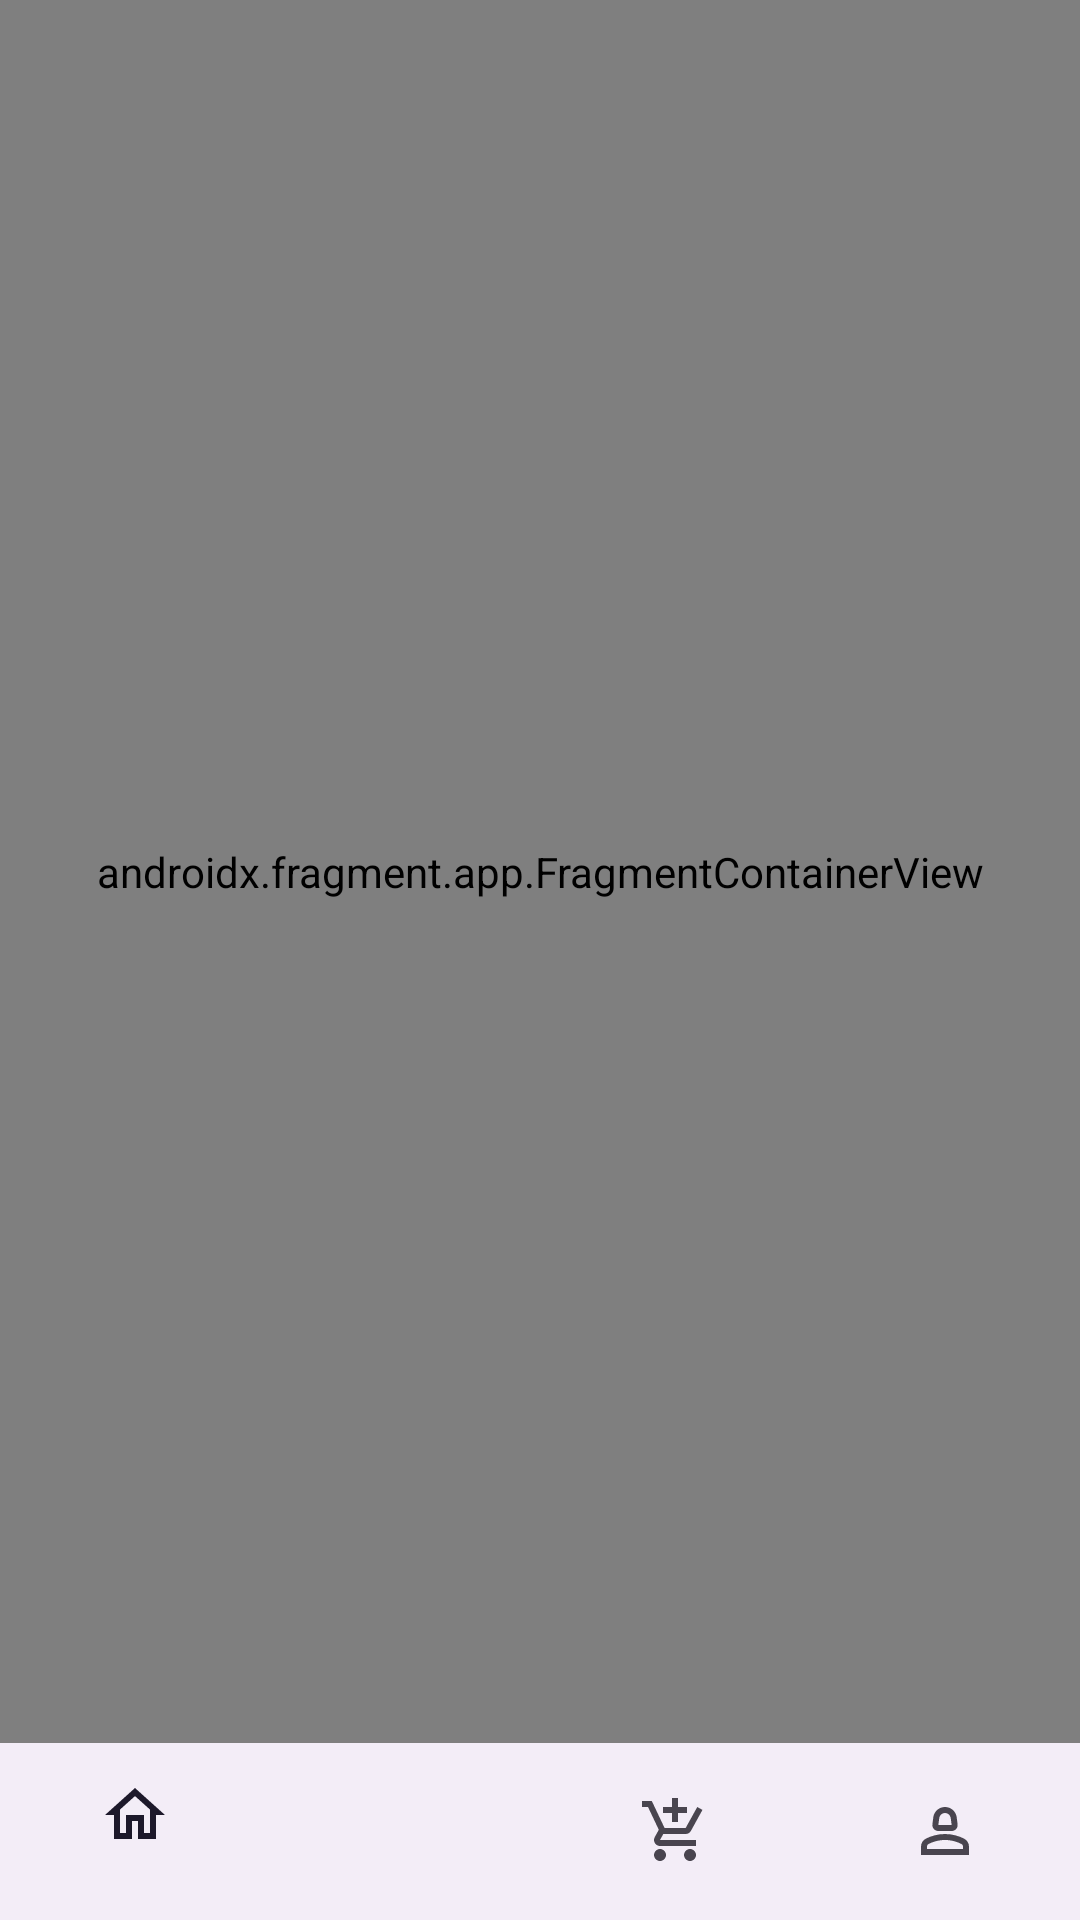

Reconstruct the res/layout file that produces this screen, plus the resources it refers to.
<!-- AndroidManifest.xml: application theme Theme.ECommerceApp -->
<!-- res/layout/activity_main.xml -->
<?xml version="1.0" encoding="utf-8"?>
<layout xmlns:android="http://schemas.android.com/apk/res/android"
    xmlns:app="http://schemas.android.com/apk/res-auto"
    xmlns:tools="http://schemas.android.com/tools">

    <data>

    </data>

    <androidx.constraintlayout.widget.ConstraintLayout
        android:id="@+id/activity_constraint"
        android:layout_width="match_parent"
        android:layout_height="match_parent"
        tools:context=".MainActivity"
        tools:ignore="ExtraText">

        <androidx.fragment.app.FragmentContainerView
            android:id="@+id/fragmentContainerView"
            android:name="androidx.navigation.fragment.NavHostFragment"
            android:layout_width="0dp"
            android:layout_height="0dp"
            app:layout_constraintBottom_toTopOf="@+id/bottomNavigationView"
            app:layout_constraintEnd_toEndOf="parent"
            app:layout_constraintStart_toStartOf="parent"
            app:layout_constraintTop_toTopOf="parent"
            app:navGraph="@navigation/pagesconnect"
            app:defaultNavHost="true"/>

        <com.google.android.material.bottomnavigation.BottomNavigationView
            android:id="@+id/bottomNavigationView"
            android:layout_width="match_parent"
            android:layout_height="59dp"
            app:layout_constraintBottom_toBottomOf="parent"
            app:layout_constraintEnd_toEndOf="parent"
            app:layout_constraintHorizontal_bias="0.0"
            app:layout_constraintStart_toStartOf="parent"
            app:menu="@menu/battom_nav_bar"
            app:layout_constraintTop_toBottomOf="@id/fragmentContainerView" />

    </androidx.constraintlayout.widget.ConstraintLayout>
</layout>
<!-- resources referenced by this layout -->
<resources>
  <style name="Theme.ECommerceApp" parent="Base.Theme.ECommerceApp">
  
          <item name="android:statusBarColor">
              @color/white
          </item>
  
      </style>
  <style name="Base.Theme.ECommerceApp" parent="Theme.Material3.DayNight.NoActionBar">
          
          
      </style>
  <color name="white">#FFFFFFFF</color>
</resources>
